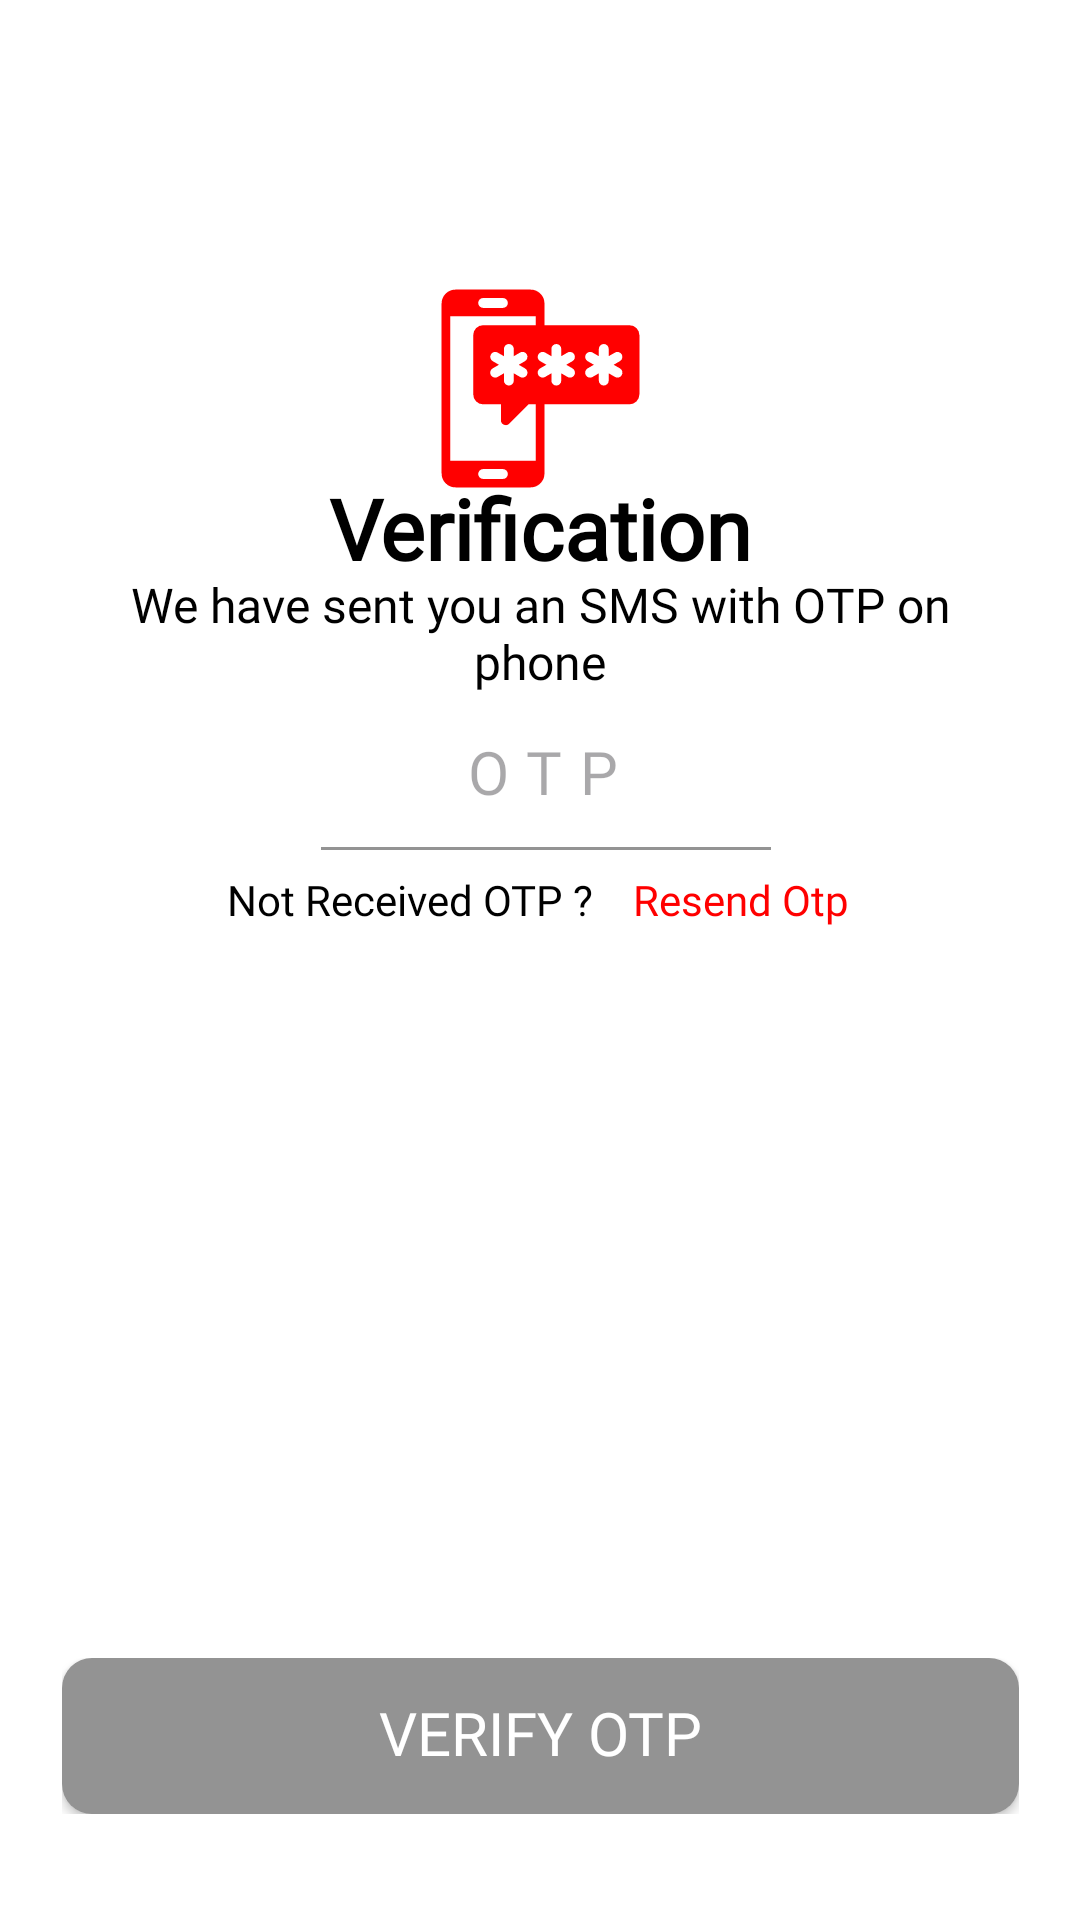

The Android layout XML behind this screen, and the referenced resources:
<!-- AndroidManifest.xml: application theme Theme.Milap -->
<!-- res/layout/activity_otp_verification.xml -->
<?xml version="1.0" encoding="utf-8"?>
<androidx.constraintlayout.widget.ConstraintLayout xmlns:android="http://schemas.android.com/apk/res/android"
    xmlns:app="http://schemas.android.com/apk/res-auto"
    xmlns:tools="http://schemas.android.com/tools"
    android:id="@+id/main"
    android:layout_width="match_parent"
    android:layout_height="match_parent"
    tools:context=".loginsetup.OtpVerification"
    android:background="@color/white">


    <ImageView
        android:id="@+id/imageView3"
        android:layout_width="319dp"
        android:layout_height="75dp"
        app:layout_constraintBottom_toBottomOf="parent"
        app:layout_constraintEnd_toEndOf="parent"
        app:layout_constraintStart_toStartOf="parent"
        app:layout_constraintTop_toTopOf="parent"
        app:layout_constraintVertical_bias="0.163"
        app:srcCompat="@drawable/otp_image" />

    <TextView
        android:id="@+id/textView"
        android:layout_width="319dp"
        android:layout_height="wrap_content"
        android:fontFamily="@font/bree_serif"
        android:gravity="center"
        android:text="Verification"
        android:textColor="@color/black"
        android:textSize="28sp"
        android:textStyle="bold"
        app:layout_constraintBottom_toBottomOf="parent"
        app:layout_constraintEnd_toEndOf="parent"
        app:layout_constraintStart_toStartOf="parent"
        app:layout_constraintTop_toTopOf="parent"
        app:layout_constraintVertical_bias="0.261" />

    <TextView
        android:id="@+id/otp_info_text"
        android:layout_width="319dp"
        android:layout_height="wrap_content"
        android:fontFamily="@font/font_2"
        android:gravity="center"
        android:text="We have sent you an SMS with OTP on phone"
        android:textColor="@color/black"
        android:textSize="16sp"
        app:layout_constraintBottom_toBottomOf="parent"
        app:layout_constraintEnd_toEndOf="parent"
        app:layout_constraintStart_toStartOf="parent"
        app:layout_constraintTop_toTopOf="parent"
        app:layout_constraintVertical_bias="0.318" />

    <LinearLayout
        android:id="@+id/linearLayout"
        android:layout_width="319dp"
        android:layout_height="wrap_content"
        android:gravity="center"
        android:orientation="vertical"
        app:layout_constraintBottom_toBottomOf="parent"
        app:layout_constraintEnd_toEndOf="parent"
        app:layout_constraintStart_toStartOf="parent"
        app:layout_constraintTop_toTopOf="parent"
        app:layout_constraintVertical_bias="0.42">

        <TextView
            android:id="@+id/invalidOTP"
            android:layout_width="match_parent"
            android:layout_height="wrap_content"
            android:layout_marginTop="18dp"
            android:fontFamily="@font/bree_serif"
            android:gravity="center"
            android:text="Invalid OTP !"
            android:textColor="@color/text_red_color"
            android:textSize="13sp"
            android:visibility="gone" />

        <EditText
            android:id="@+id/otp"
            android:layout_width="match_parent"
            android:layout_height="48dp"
            android:layout_marginLeft="1dp"
            android:background="@android:color/transparent"
            android:cursorVisible="true"
            android:fontFamily="@font/font_2"
            android:gravity="center"
            android:hint="OTP"
            android:includeFontPadding="false"
            android:inputType="number"
            android:letterSpacing="0.3"
            android:maxLength="6"
            android:textColorLink="@color/black"
            android:textSize="20sp" />


        <com.google.android.material.divider.MaterialDivider
            android:id="@+id/dividerLine"
            android:layout_width="150dp"
            android:layout_height="1dp"
            android:layout_marginLeft="2dp"
            app:dividerColor="@color/grey_color" />

        <LinearLayout
            android:layout_width="match_parent"
            android:layout_height="wrap_content">

            <TextView
                android:id="@+id/textView2"
                android:layout_width="177dp"
                android:layout_height="33dp"
                android:fontFamily="@font/font_2"
                android:gravity="center|end"
                android:text="Not Received OTP ?"
                android:textColor="@color/black"
                android:textSize="14sp" />

            <TextView
                android:id="@+id/resend_otp"
                android:layout_width="141dp"
                android:layout_height="33dp"
                android:fontFamily="@font/font_2"
                android:gravity="center|start"
                android:paddingLeft="10dp"
                android:text=" Resend Otp"
                android:textColor="@color/text_red_color"
                android:textSize="14sp" />
        </LinearLayout>

    </LinearLayout>

    <LinearLayout
        android:layout_width="wrap_content"
        android:layout_height="wrap_content"
        app:layout_constraintBottom_toBottomOf="parent"
        app:layout_constraintEnd_toEndOf="parent"
        app:layout_constraintStart_toStartOf="parent"
        app:layout_constraintTop_toTopOf="parent"
        app:layout_constraintVertical_bias="0.94" >

        <androidx.appcompat.widget.AppCompatButton
            android:id="@+id/otp_page_continue_button"
            style="@style/button_grey"
            android:layout_width="319dp"
            android:layout_height="52dp"
            android:fontFamily="@font/font_2"
            android:text="Verify OTP" />

    </LinearLayout>


    <FrameLayout
        android:id="@+id/loadingOverlay"
        android:layout_width="match_parent"
        android:layout_height="match_parent"
        android:background="#80000000"
        android:clickable="true"
        android:focusable="true"
        android:visibility="gone"
        app:layout_constraintBottom_toBottomOf="parent"
        app:layout_constraintEnd_toEndOf="parent"
        app:layout_constraintStart_toStartOf="parent"
        app:layout_constraintTop_toTopOf="parent">


        <com.airbnb.lottie.LottieAnimationView
            android:id="@+id/loadingAnimation"
            android:layout_width="160dp"
            android:layout_height="160dp"
            android:layout_gravity="center"
            app:lottie_autoPlay="true"
            app:lottie_loop="true"
            app:lottie_rawRes="@raw/circle_dot_loading_animation" />

    </FrameLayout>

</androidx.constraintlayout.widget.ConstraintLayout>
<!-- resources referenced by this layout -->
<resources>
  <color name="black">#FF000000</color>
  <color name="grey_color">#939393</color>
  <color name="text_red_color">#FF0000</color>
  <color name="white">#FFFFFFFF</color>
  <!-- drawable otp_image (drawable) -->
  <vector xmlns:android="http://schemas.android.com/apk/res/android"
      android:width="800dp"
      android:height="800dp"
      android:viewportWidth="512"
      android:viewportHeight="512">
    <path
        android:pathData="M458.47,112L265,112L265,62.41A31.38,31.38 0,0 0,233.59 31L62.41,31A31.38,31.38 0,0 0,31 62.41L31,449.59A31.44,31.44 0,0 0,62.41 481h171.18A31.44,31.44 0,0 0,265 449.59L265,292L458.48,292A22.52,22.52 0,0 0,481 269.48L481,134.53A22.53,22.53 0,0 0,458.47 112ZM125.5,50.08h45a11.25,11.25 0,0 1,0 22.5h-45a11.25,11.25 0,0 1,0 -22.5ZM170.5,461.85h-45a11.25,11.25 0,1 1,0 -22.5h45a11.25,11.25 0,0 1,0 22.5ZM245.2,420.25L50.8,420.25L50.8,91.75L245.2,91.75L245.2,112L125.31,112A22.31,22.31 0,0 0,103 134.31L103,269.66A22.34,22.34 0,0 0,125.34 292L166,292v36.15a11.12,11.12 0,0 0,18.99 7.86L229,292h16.2ZM220.81,210.19a11.31,11.31 0,0 1,4.14 15.39,11.2 11.2,0 0,1 -15.39,4.14L195.25,221.44L195.25,238a11.25,11.25 0,0 1,-22.5 0L172.75,221.44L158.44,229.72a11.2,11.2 0,0 1,-15.39 -4.14,11.32 11.32,0 0,1 4.14,-15.39L161.5,202l-14.31,-8.28a11.27,11.27 0,0 1,11.25 -19.53L172.75,182.47L172.75,166a11.25,11.25 0,0 1,22.5 0v16.47l14.31,-8.28a11.27,11.27 0,0 1,11.25 19.53L206.5,202ZM328.81,210.19a11.31,11.31 0,0 1,4.14 15.39,11.2 11.2,0 0,1 -15.39,4.14L303.25,221.44L303.25,238a11.25,11.25 0,0 1,-22.5 0L280.75,221.44L266.44,229.72a11.2,11.2 0,0 1,-15.39 -4.14,11.32 11.32,0 0,1 4.14,-15.39L269.5,202l-14.31,-8.28a11.27,11.27 0,0 1,11.25 -19.53L280.75,182.47L280.75,166a11.25,11.25 0,0 1,22.5 0v16.47l14.31,-8.28a11.27,11.27 0,0 1,11.25 19.53L314.5,202ZM436.81,210.19a11.31,11.31 0,0 1,4.14 15.39,11.2 11.2,0 0,1 -15.39,4.14L411.25,221.44L411.25,238a11.25,11.25 0,0 1,-22.5 0L388.75,221.44L374.44,229.72a11.2,11.2 0,0 1,-15.39 -4.14,11.32 11.32,0 0,1 4.14,-15.39L377.5,202l-14.31,-8.28a11.27,11.27 0,0 1,11.25 -19.53L388.75,182.47L388.75,166a11.25,11.25 0,0 1,22.5 0v16.47l14.31,-8.28a11.27,11.27 0,0 1,11.25 19.53L422.5,202Z"
        android:fillColor="@color/text_red_color"/>
  </vector>
  <style name="button_grey">
          <item name="android:background">@drawable/continue_button_grey</item>
          <item name="android:fontFamily">@font/roboto</item>
          <item name="android:gravity">center</item>
          <item name="android:includeFontPadding">false</item>
          <item name="android:textColor">@color/white</item>
          <item name="android:textSize">20sp</item>
          <item name="android:text">@string/continue_login_button_text_white</item>
          <item name="android:layout_width">319dp</item>
          <item name="android:layout_height">52dp</item>
      </style>
  <style name="Theme.Milap" parent="Base.Theme.Milap" />
  <!-- drawable continue_button_grey (drawable) -->
  <shape xmlns:android="http://schemas.android.com/apk/res/android" android:shape="rectangle">
      <corners android:radius="10dp"/>  
      <solid android:color="@color/grey_color"/>  
  </shape>
  <string name="continue_login_button_text_white">CONTINUE</string>
  <style name="Base.Theme.Milap" parent="Theme.Material3.DayNight.NoActionBar">
          
          
          <item name="android:windowIsTranslucent">true</item>
          <item name="android:windowBackground">#000000</item>
      </style>
</resources>
